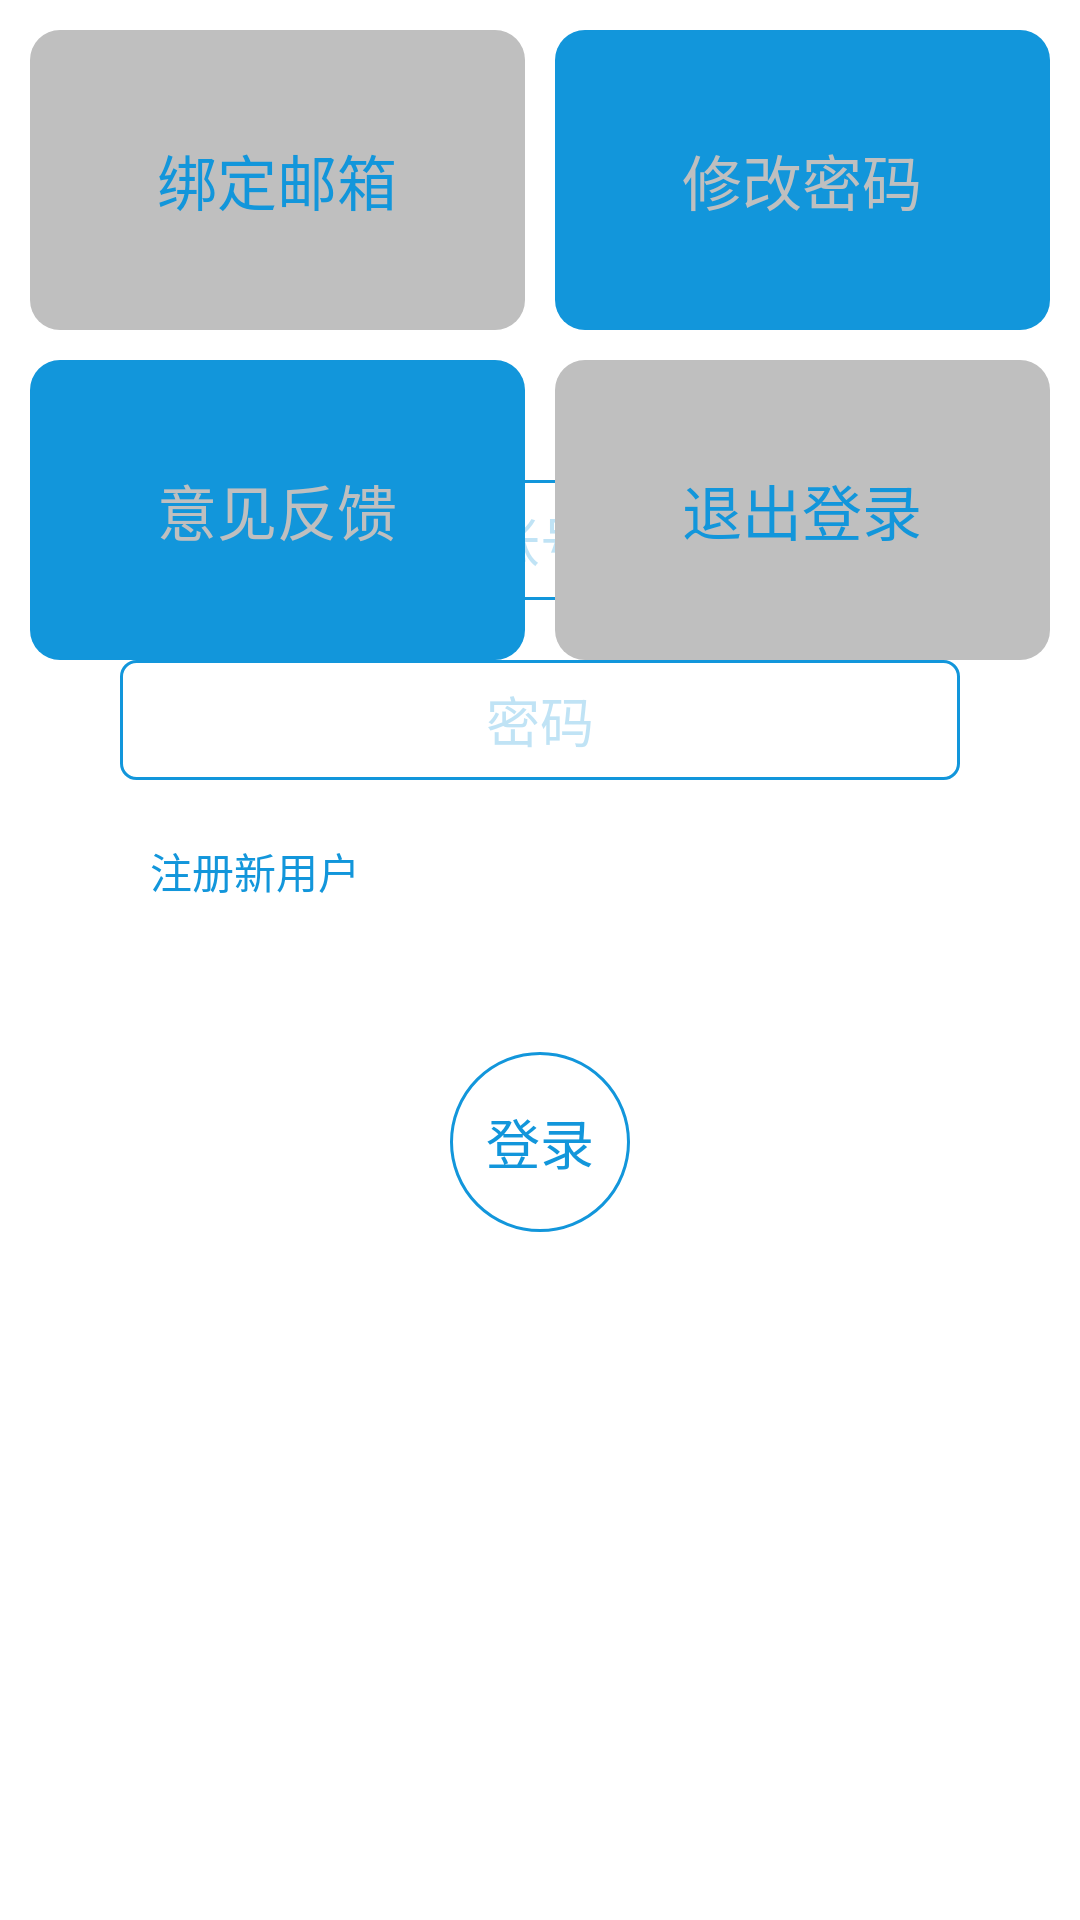

Android layout source for this screen:
<!-- AndroidManifest.xml: application theme NoTitle -->
<!-- res/layout/fragment_me.xml -->
<?xml version="1.0" encoding="utf-8"?>
<RelativeLayout xmlns:android="http://schemas.android.com/apk/res/android"
    android:layout_width="match_parent"
    android:layout_height="match_parent">

    <include layout="@layout/no_login"/>

    <include layout="@layout/yes_login"/>

    <include layout="@layout/loading_view"/>

</RelativeLayout>
<!-- res/layout/no_login.xml (included above) -->
<?xml version="1.0" encoding="utf-8"?>
<LinearLayout xmlns:android="http://schemas.android.com/apk/res/android"
    android:layout_width="match_parent"
    android:layout_height="match_parent"
    android:id="@+id/no_login"
    android:orientation="vertical">


    <ImageView
        android:layout_width="60dp"
        android:layout_height="60dp"
        android:layout_gravity="center"
        android:layout_marginTop="50dp"
        android:src="@drawable/h1024h_logo" />

    <EditText
        android:id="@+id/account"
        android:layout_width="match_parent"
        android:layout_height="40dp"
        android:layout_marginLeft="40dp"
        android:layout_marginRight="40dp"
        android:layout_marginTop="50dp"
        android:background="@drawable/shape_5_1296db"
        android:gravity="center"
        android:hint="帐号"
        android:singleLine="true"
        android:maxLength="16"
        android:maxLines="1"
        android:textColor="@color/color_1296db"
        android:textColorHint="@color/color_441296db"
        android:textSize="18dp" />

    <EditText
        android:id="@+id/password"
        android:layout_width="match_parent"
        android:layout_height="40dp"
        android:layout_marginLeft="40dp"
        android:layout_marginRight="40dp"
        android:layout_marginTop="20dp"
        android:background="@drawable/shape_5_1296db"
        android:gravity="center"
        android:hint="密码"
        android:inputType="textPassword"
        android:singleLine="true"
        android:maxLength="16"
        android:maxLines="1"
        android:textColor="@color/color_1296db"
        android:textColorHint="@color/color_441296db"
        android:textSize="18dp" />

    <LinearLayout
        android:layout_width="match_parent"
        android:layout_height="wrap_content"
        android:layout_marginTop="10dp"
        android:orientation="horizontal">

        <TextView
            android:id="@+id/register"
            android:layout_width="wrap_content"
            android:layout_height="wrap_content"
            android:layout_marginLeft="40dp"
            android:padding="10dp"
            android:text="注册新用户"
            android:textColor="@color/color_1296db"
            android:textSize="14dp" />

        <View
            android:layout_width="0dp"
            android:layout_height="match_parent"
            android:layout_weight="1" />

        <TextView
            android:id="@+id/find_password"
            android:visibility="gone"
            android:layout_width="wrap_content"
            android:layout_height="wrap_content"
            android:layout_marginRight="40dp"
            android:padding="10dp"
            android:text="忘记密码"
            android:textColor="@color/color_1296db"
            android:textSize="14dp" />
    </LinearLayout>

    <TextView
        android:id="@+id/login"
        android:layout_width="60dp"
        android:layout_height="60dp"
        android:layout_gravity="center"
        android:layout_marginTop="40dp"
        android:background="@drawable/shape_1000_1296db1"
        android:gravity="center"
        android:text="登录"
        android:textColor="@color/color_1296db"
        android:textColorHint="@color/color_1296db"
        android:textSize="18dp" />

</LinearLayout>
<!-- res/layout/yes_login.xml (included above) -->
<?xml version="1.0" encoding="utf-8"?>
<ScrollView xmlns:android="http://schemas.android.com/apk/res/android"
    android:id="@+id/yes_login"
    android:layout_width="match_parent"
    android:layout_height="match_parent">

    <LinearLayout
        android:layout_width="match_parent"
        android:layout_height="match_parent"
        android:orientation="vertical">

        <LinearLayout
            android:layout_width="match_parent"
            android:layout_height="wrap_content"
            android:visibility="gone"
            android:layout_marginBottom="5dp"
            android:layout_marginLeft="10dp"
            android:layout_marginRight="10dp"
            android:layout_marginTop="10dp">

            <TextView
                android:id="@+id/collection"
                android:layout_width="0dp"
                android:layout_height="100dp"
                android:layout_marginRight="5dp"
                android:layout_weight="1"
                android:background="@drawable/shape_10_1296db_f"
                android:gravity="center"
                android:text="收藏作品"
                android:textColor="@color/color_bfbfbf"
                android:textSize="20dp" />

            <TextView
                android:id="@+id/share"
                android:layout_width="0dp"
                android:layout_height="100dp"
                android:layout_marginLeft="5dp"
                android:layout_weight="1"
                android:background="@drawable/shape_10_bfbfbf_f"
                android:gravity="center"
                android:text="分享应用"
                android:textColor="@color/color_1296db"
                android:textSize="20dp" />


        </LinearLayout>

        <LinearLayout
            android:layout_width="match_parent"
            android:layout_height="wrap_content"
            android:layout_marginBottom="5dp"
            android:layout_marginLeft="10dp"
            android:layout_marginRight="10dp"
            android:layout_marginTop="10dp">

            <TextView
                android:id="@+id/bind_email"
                android:layout_width="0dp"
                android:layout_height="100dp"
                android:layout_marginRight="5dp"
                android:layout_weight="1"
                android:background="@drawable/shape_10_bfbfbf_f"
                android:gravity="center"
                android:text="绑定邮箱"
                android:textColor="@color/color_1296db"
                android:textSize="20dp" />


            <TextView
                android:id="@+id/update_password"
                android:layout_width="0dp"
                android:layout_height="100dp"
                android:layout_marginLeft="5dp"
                android:layout_weight="1"
                android:background="@drawable/shape_10_1296db_f"
                android:gravity="center"
                android:text="修改密码"
                android:textColor="@color/color_bfbfbf"
                android:textSize="20dp" />


        </LinearLayout>

        <LinearLayout
            android:layout_width="match_parent"
            android:layout_height="wrap_content"
            android:layout_marginBottom="5dp"
            android:layout_marginLeft="10dp"
            android:layout_marginRight="10dp"
            android:layout_marginTop="5dp">

            <TextView
                android:id="@+id/opinion_update"
                android:layout_width="0dp"
                android:layout_height="100dp"
                android:layout_marginRight="5dp"
                android:layout_weight="1"
                android:background="@drawable/shape_10_1296db_f"
                android:gravity="center"
                android:text="意见反馈"
                android:textColor="@color/color_bfbfbf"
                android:textSize="20dp" />


            <TextView
                android:id="@+id/out_login"
                android:layout_width="0dp"
                android:layout_height="100dp"
                android:layout_marginLeft="5dp"
                android:layout_weight="1"
                android:background="@drawable/shape_10_bfbfbf_f"
                android:gravity="center"
                android:text="退出登录"
                android:textColor="@color/color_1296db"
                android:textSize="20dp" />


        </LinearLayout>


    </LinearLayout>
</ScrollView>
<!-- res/layout/loading_view.xml (included above) -->
<?xml version="1.0" encoding="utf-8"?>
<RelativeLayout xmlns:android="http://schemas.android.com/apk/res/android"
    android:id="@+id/loading"
    android:layout_width="match_parent"
    android:layout_height="match_parent"
    android:background="@color/color_262626"
    android:visibility="gone">

    <ProgressBar
        android:layout_width="50dp"
        android:layout_height="50dp"
        android:layout_centerInParent="true" />
</RelativeLayout>
<!-- resources referenced by this layout -->
<resources>
  <color name="color_1296db">#1296db</color>
  <color name="color_262626">#262626</color>
  <color name="color_441296db">#441296db</color>
  <color name="color_bfbfbf">#bfbfbf</color>
  <!-- drawable shape_1000_1296db1 (drawable) -->
  <?xml version="1.0" encoding="utf-8"?>
  <shape xmlns:android="http://schemas.android.com/apk/res/android"
      android:shape="rectangle">
      <corners android:radius="10000dp" />
      <solid android:color="#00000000" />
  
      <stroke
          android:width="1dp"
          android:color="@color/color_1296db" />
  </shape>
  <!-- drawable shape_10_1296db_f (drawable) -->
  <?xml version="1.0" encoding="utf-8"?>
  <shape xmlns:android="http://schemas.android.com/apk/res/android"
      android:shape="rectangle">
      <corners android:radius="10dp" />
      <solid android:color="@color/color_1296db" />
  </shape>
  <!-- drawable shape_10_bfbfbf_f (drawable) -->
  <?xml version="1.0" encoding="utf-8"?>
  <shape xmlns:android="http://schemas.android.com/apk/res/android"
      android:shape="rectangle">
      <corners android:radius="10dp" />
      <solid android:color="@color/color_bfbfbf" />
  </shape>
  <!-- drawable shape_5_1296db (drawable) -->
  <?xml version="1.0" encoding="utf-8"?>
  <shape xmlns:android="http://schemas.android.com/apk/res/android"
      android:shape="rectangle">
      <corners android:radius="5dp" />
      <solid android:color="#00000000" />
  
      <stroke
          android:width="1dp"
          android:color="@color/color_1296db" />
  </shape>
  <style name="NoTitle"> 
          <item name="android:windowNoTitle">true</item>
          <item name="android:windowFullscreen">false</item>
      </style>
</resources>
